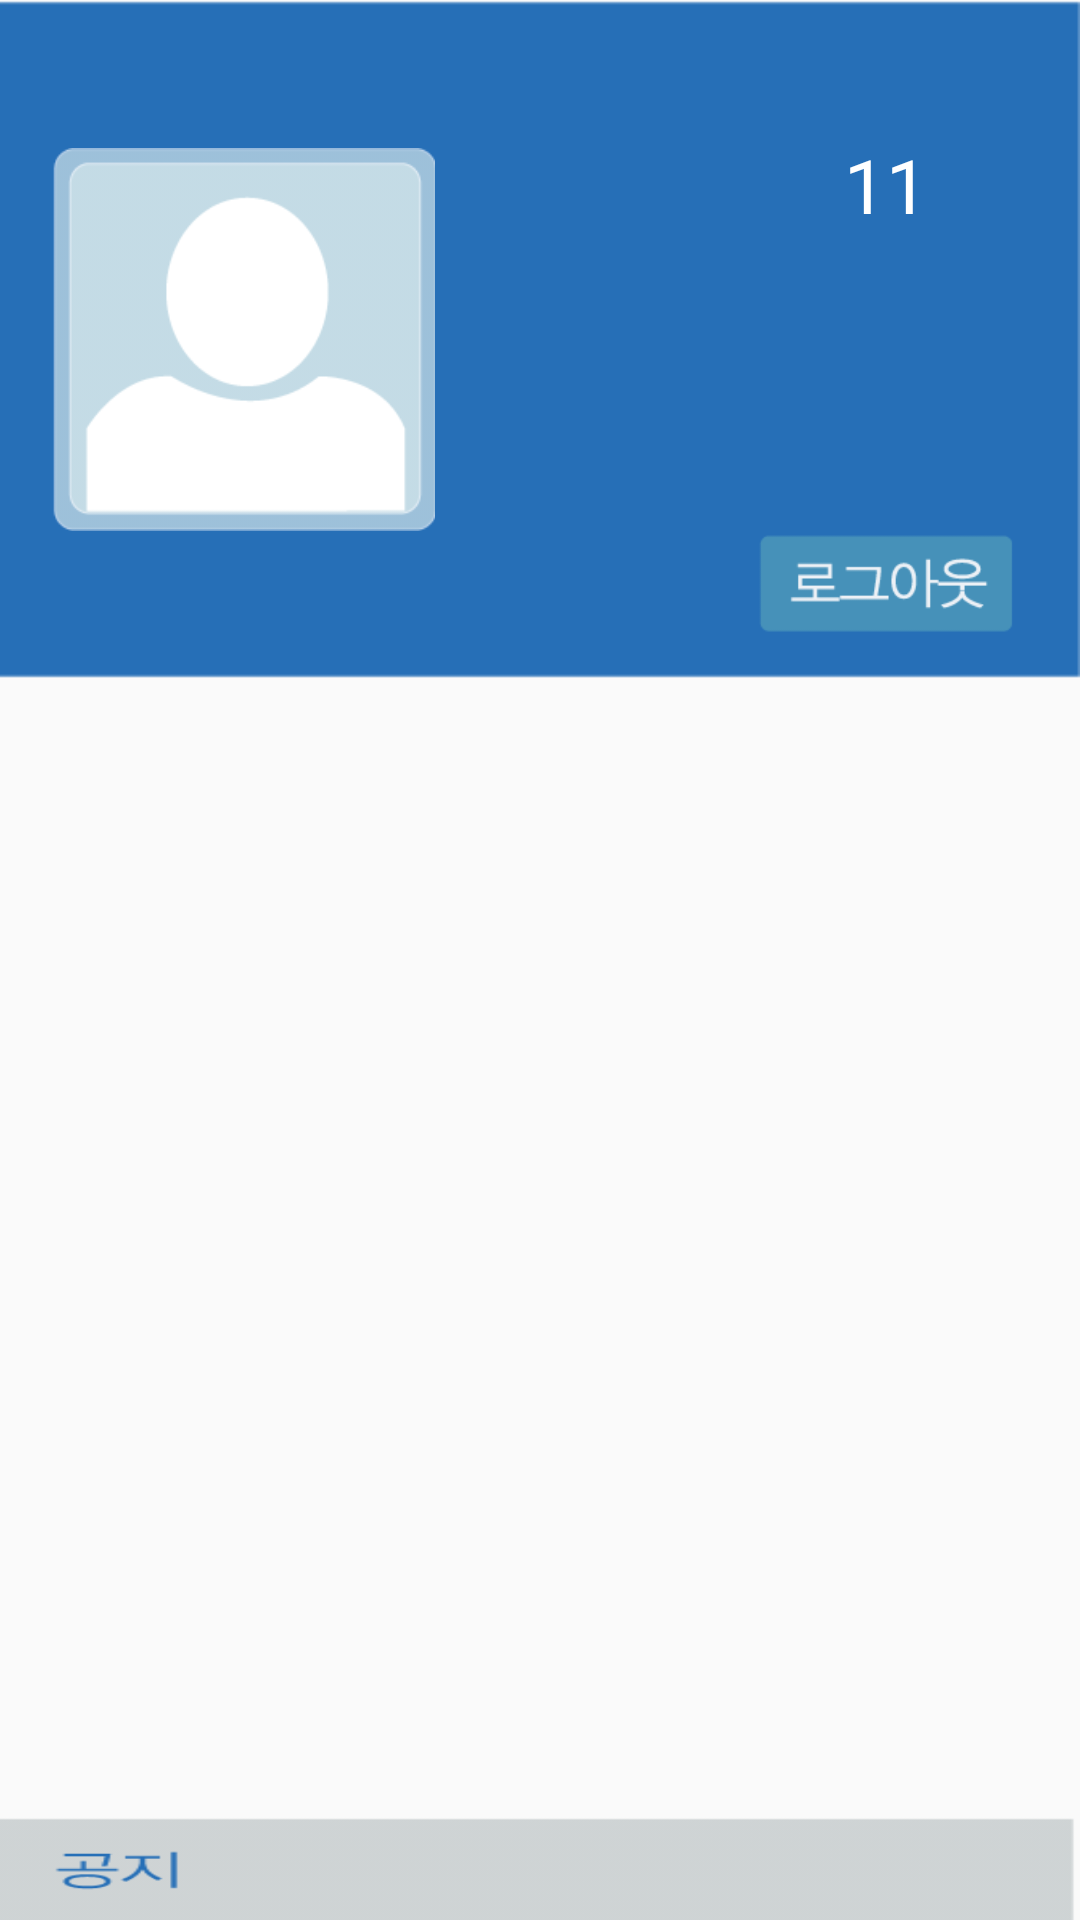

Write the Android layout XML for this screen, with the resource values it uses.
<!-- AndroidManifest.xml: application theme AppTheme -->
<!-- res/layout/menu_test_layout.xml -->
<LinearLayout
    xmlns:android="http://schemas.android.com/apk/res/android"
    android:layout_width="match_parent"
    android:layout_height="match_parent"
    android:id="@+id/dlLayout"

    android:layout_gravity="start"
    android:orientation="vertical">

    <LinearLayout
        android:layout_width="match_parent"
        android:layout_height="0dp"
        android:layout_weight="223"
        android:orientation="horizontal"
        android:background="@drawable/menuupperbg">

        <View
            android:layout_width="0dp"
            android:layout_height="wrap_content"
            android:layout_weight="10" />

        <ImageView
            android:layout_width="0dp"
            android:layout_height="wrap_content"
            android:layout_weight="78"
            android:id="@+id/userPhoto"
            android:src="@drawable/menuuser" />

        <View
            android:layout_width="0dp"
            android:layout_height="wrap_content"
            android:layout_weight="62" />

        <LinearLayout
            android:layout_width="0dp"
            android:layout_height="match_parent"
            android:orientation="vertical"
            android:layout_weight="58" >

            <View
                android:layout_width="wrap_content"
                android:layout_height="0dp"
                android:layout_weight="30" />

            <TextView
                android:layout_width="wrap_content"
                android:layout_height="0dp"
                android:layout_weight="25"
                android:text="11"
                android:id="@+id/name"
                android:textSize="25dp"
                android:textColor="#ffffffff"
                android:layout_gravity="center_horizontal" />

            <View
                android:layout_width="wrap_content"
                android:layout_height="0dp"
                android:layout_weight="64" />

            <ImageView
                android:layout_width="wrap_content"
                android:layout_height="0dp"
                android:layout_weight="22"
                android:id="@+id/infoModify"
                android:src="@drawable/menulogout"
                android:scaleType="centerInside"
                android:layout_gravity="center_horizontal" />

            <View
                android:layout_width="wrap_content"
                android:layout_height="0dp"
                android:layout_weight="10" />

        </LinearLayout>

        <View
            android:layout_width="0dp"
            android:layout_height="wrap_content"
            android:layout_weight="10" />

    </LinearLayout>

    <ListView
        android:layout_width="match_parent"
        android:layout_height="0dp"
        android:layout_weight="372"
        android:id="@+id/lv_activity_main"
        android:textColor="#ffffffff"
        android:background="@android:color/transparent"/>

    <ImageView
        android:layout_width="match_parent"
        android:layout_height="0dp"
        android:layout_weight="35"
        android:scaleType="fitXY"
        android:src="@drawable/menunotice" />

</LinearLayout>
<!-- resources referenced by this layout -->
<resources>
  <!-- drawable menulogout: png bitmap (drawable, 1944 bytes) -->
  <!-- drawable menunotice: png bitmap (drawable, 1671 bytes) -->
  <!-- drawable menuupperbg: png bitmap (drawable, 1222 bytes) -->
  <!-- drawable menuuser: png bitmap (drawable, 4225 bytes) -->
  <style name="AppTheme" parent="Theme.AppCompat.Light.DarkActionBar">
          
          <item name="android:actionBarStyle">@style/MyActionBar</item>
          <item name="actionBarStyle">@style/MyActionBar</item>
          
          <item name="android:displayOptions">useLogo|showHome</item>
          <item name="android:typeface">sans</item>
      </style>
  <style name="MyActionBar" parent="Widget.AppCompat.Light.ActionBar.Solid.Inverse">
          <item name="android:background">#266FB7</item>
          <item name="background">@drawable/bar</item>
          <item name="android:displayOptions">useLogo|showHome</item>
          <item name="displayOptions">showHome|useLogo</item>
      </style>
  <!-- drawable bar: jpg bitmap (drawable, 1073 bytes) -->
</resources>
